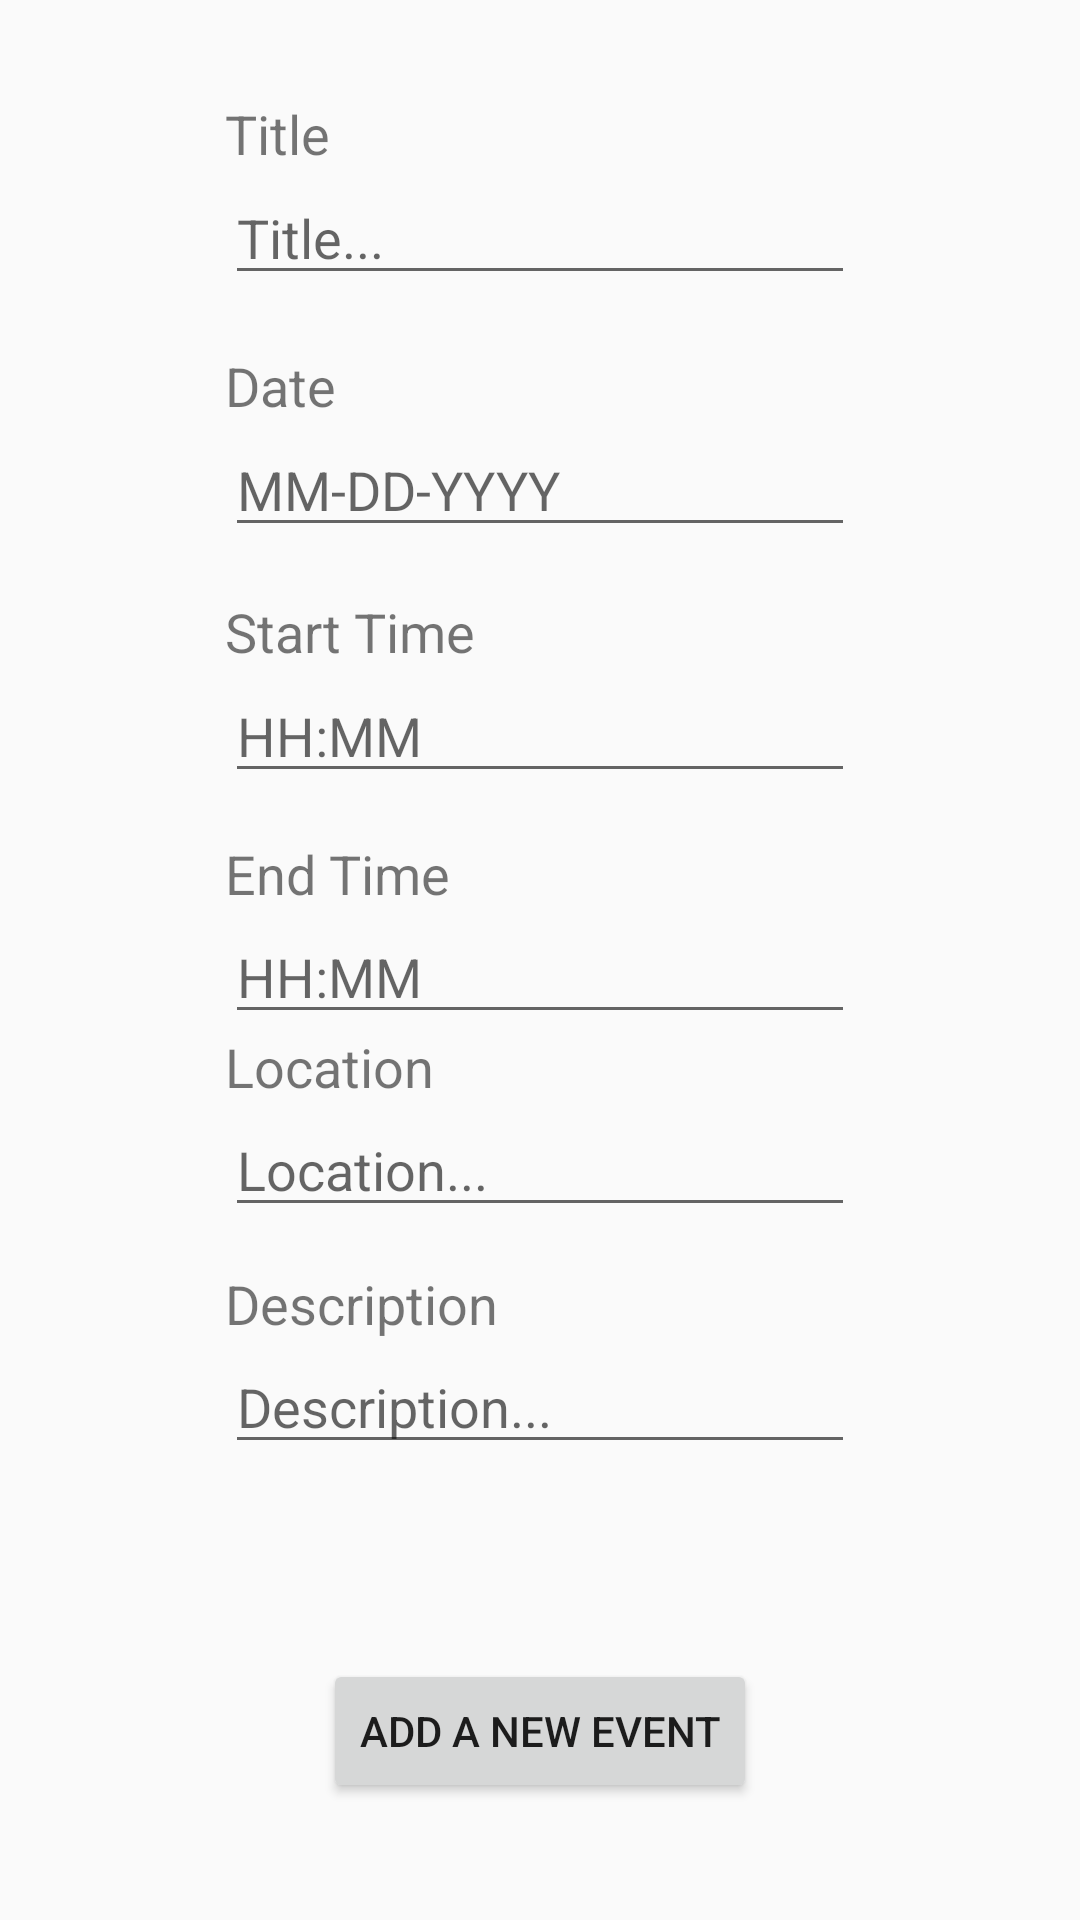

Here is an Android app screen rendered from its layout file. Give the layout XML and the strings, colors and styles it references.
<!-- AndroidManifest.xml: application theme AppTheme -->
<!-- res/layout/activity_add_event.xml -->
<?xml version="1.0" encoding="utf-8"?>
<RelativeLayout xmlns:android="http://schemas.android.com/apk/res/android"
    xmlns:app="http://schemas.android.com/apk/res-auto"
    xmlns:tools="http://schemas.android.com/tools"
    android:layout_width="match_parent"
    android:layout_height="match_parent"
    tools:context=".AddEventActivity">

    <EditText
        android:id="@+id/eventTitleInput"
        android:layout_width="wrap_content"
        android:layout_height="wrap_content"
        android:layout_alignParentTop="true"
        android:layout_centerHorizontal="true"
        android:layout_marginTop="57dp"
        android:ems="10"
        android:hint="Title..."
        android:inputType="textPersonName"
        tools:layout_editor_absoluteX="98dp"
        tools:layout_editor_absoluteY="65dp" />

    <TextView
        android:id="@+id/textView6"
        android:layout_width="wrap_content"
        android:layout_height="wrap_content"
        android:layout_above="@+id/eventTitleInput"
        android:layout_alignStart="@+id/eventTitleInput"
        android:layout_marginBottom="-57dp"
        android:text="Title"
        android:textSize="18sp"
        tools:layout_editor_absoluteX="98dp"
        tools:layout_editor_absoluteY="41dp" />

    <TextView
        android:id="@+id/textView7"
        android:layout_width="wrap_content"
        android:layout_height="wrap_content"
        android:layout_above="@+id/eventDateInput"
        android:layout_alignStart="@+id/eventDateInput"
        android:layout_marginBottom="-141dp"
        android:text="Date "
        android:textSize="18sp"
        tools:layout_editor_absoluteX="98dp"
        tools:layout_editor_absoluteY="123dp" />

    <EditText
        android:id="@+id/eventDateInput"
        android:layout_width="wrap_content"
        android:layout_height="wrap_content"
        android:layout_alignParentTop="true"
        android:layout_centerHorizontal="true"
        android:layout_marginTop="141dp"
        android:ems="10"
        android:hint="MM-DD-YYYY"
        android:inputType="date"
        tools:layout_editor_absoluteX="98dp"
        tools:layout_editor_absoluteY="147dp" />

    <TextView
        android:id="@+id/textView8"
        android:layout_width="wrap_content"
        android:layout_height="wrap_content"
        android:layout_above="@+id/eventStartTimeInput"
        android:layout_alignStart="@+id/eventTitleInput"
        android:layout_marginBottom="-223dp"
        android:text="Start Time"
        android:textSize="18sp"
        tools:layout_editor_absoluteX="98dp"
        tools:layout_editor_absoluteY="202dp" />

    <EditText
        android:id="@+id/eventStartTimeInput"
        android:layout_width="wrap_content"
        android:layout_height="wrap_content"
        android:layout_alignParentTop="true"
        android:layout_centerHorizontal="true"
        android:layout_marginTop="223dp"
        android:ems="10"
        android:hint="HH:MM"
        android:inputType="time"
        tools:layout_editor_absoluteX="98dp"
        tools:layout_editor_absoluteY="226dp" />

    <TextView
        android:id="@+id/textView9"
        android:layout_width="wrap_content"
        android:layout_height="wrap_content"
        android:layout_above="@+id/eventLocationInput"
        android:layout_alignStart="@+id/eventTitleInput"
        android:text="Location"
        android:textSize="18sp"
        tools:layout_editor_absoluteX="98dp"
        tools:layout_editor_absoluteY="283dp" />

    <EditText
        android:id="@+id/eventLocationInput"
        android:layout_width="wrap_content"
        android:layout_height="wrap_content"
        android:layout_alignParentBottom="true"
        android:layout_centerHorizontal="true"
        android:layout_marginBottom="231dp"
        android:ems="10"
        android:hint="Location..."
        android:inputType="textPersonName"
        tools:layout_editor_absoluteX="98dp"
        tools:layout_editor_absoluteY="307dp" />

    <TextView
        android:id="@+id/textView10"
        android:layout_width="wrap_content"
        android:layout_height="wrap_content"
        android:layout_above="@+id/eventDescriptionInput"
        android:layout_alignStart="@+id/eventDateInput"
        android:text="Description"
        android:textSize="18sp"
        tools:layout_editor_absoluteX="98dp"
        tools:layout_editor_absoluteY="366dp" />

    <EditText
        android:id="@+id/eventDescriptionInput"
        android:layout_width="wrap_content"
        android:layout_height="wrap_content"
        android:layout_alignParentBottom="true"
        android:layout_centerHorizontal="true"
        android:layout_marginBottom="152dp"
        android:ems="10"
        android:hint="Description..."
        android:inputType="textPersonName"
        tools:layout_editor_absoluteX="98dp"
        tools:layout_editor_absoluteY="390dp" />

    <Button
        android:id="@+id/addnewEventButton"
        android:layout_width="wrap_content"
        android:layout_height="wrap_content"
        android:layout_alignParentBottom="true"
        android:layout_centerHorizontal="true"
        android:layout_marginBottom="39dp"
        android:text="Add A New Event"
        tools:layout_editor_absoluteX="133dp"
        tools:layout_editor_absoluteY="517dp" />

    <EditText
        android:id="@+id/eventEndTimeInput"
        android:layout_width="wrap_content"
        android:layout_height="wrap_content"
        android:layout_below="@+id/textView11"
        android:layout_centerHorizontal="true"
        android:ems="10"
        android:hint="HH:MM"
        android:inputType="time" />

    <TextView
        android:id="@+id/textView11"
        android:layout_width="wrap_content"
        android:layout_height="wrap_content"
        android:layout_alignParentTop="true"
        android:layout_alignStart="@+id/eventTitleInput"
        android:layout_marginTop="279dp"
        android:text="End Time"
        android:textSize="18sp" />
</RelativeLayout>
<!-- resources referenced by this layout -->
<resources>
  <style name="AppTheme" parent="Base.Theme.AppCompat.Light.DarkActionBar">
          
          <item name="colorPrimary">@color/colorPrimary</item>
          <item name="colorPrimaryDark">@color/colorPrimaryDark</item>
          <item name="colorAccent">@color/colorAccent</item>
      </style>
  <!-- not gathered from this repository: default colours our renderer supplied (Android Studio template values) -->
  <color name="colorPrimary">#FF6200EE</color>
  <color name="colorPrimaryDark">#FF3700B3</color>
  <color name="colorAccent">#FF03DAC5</color>
</resources>
